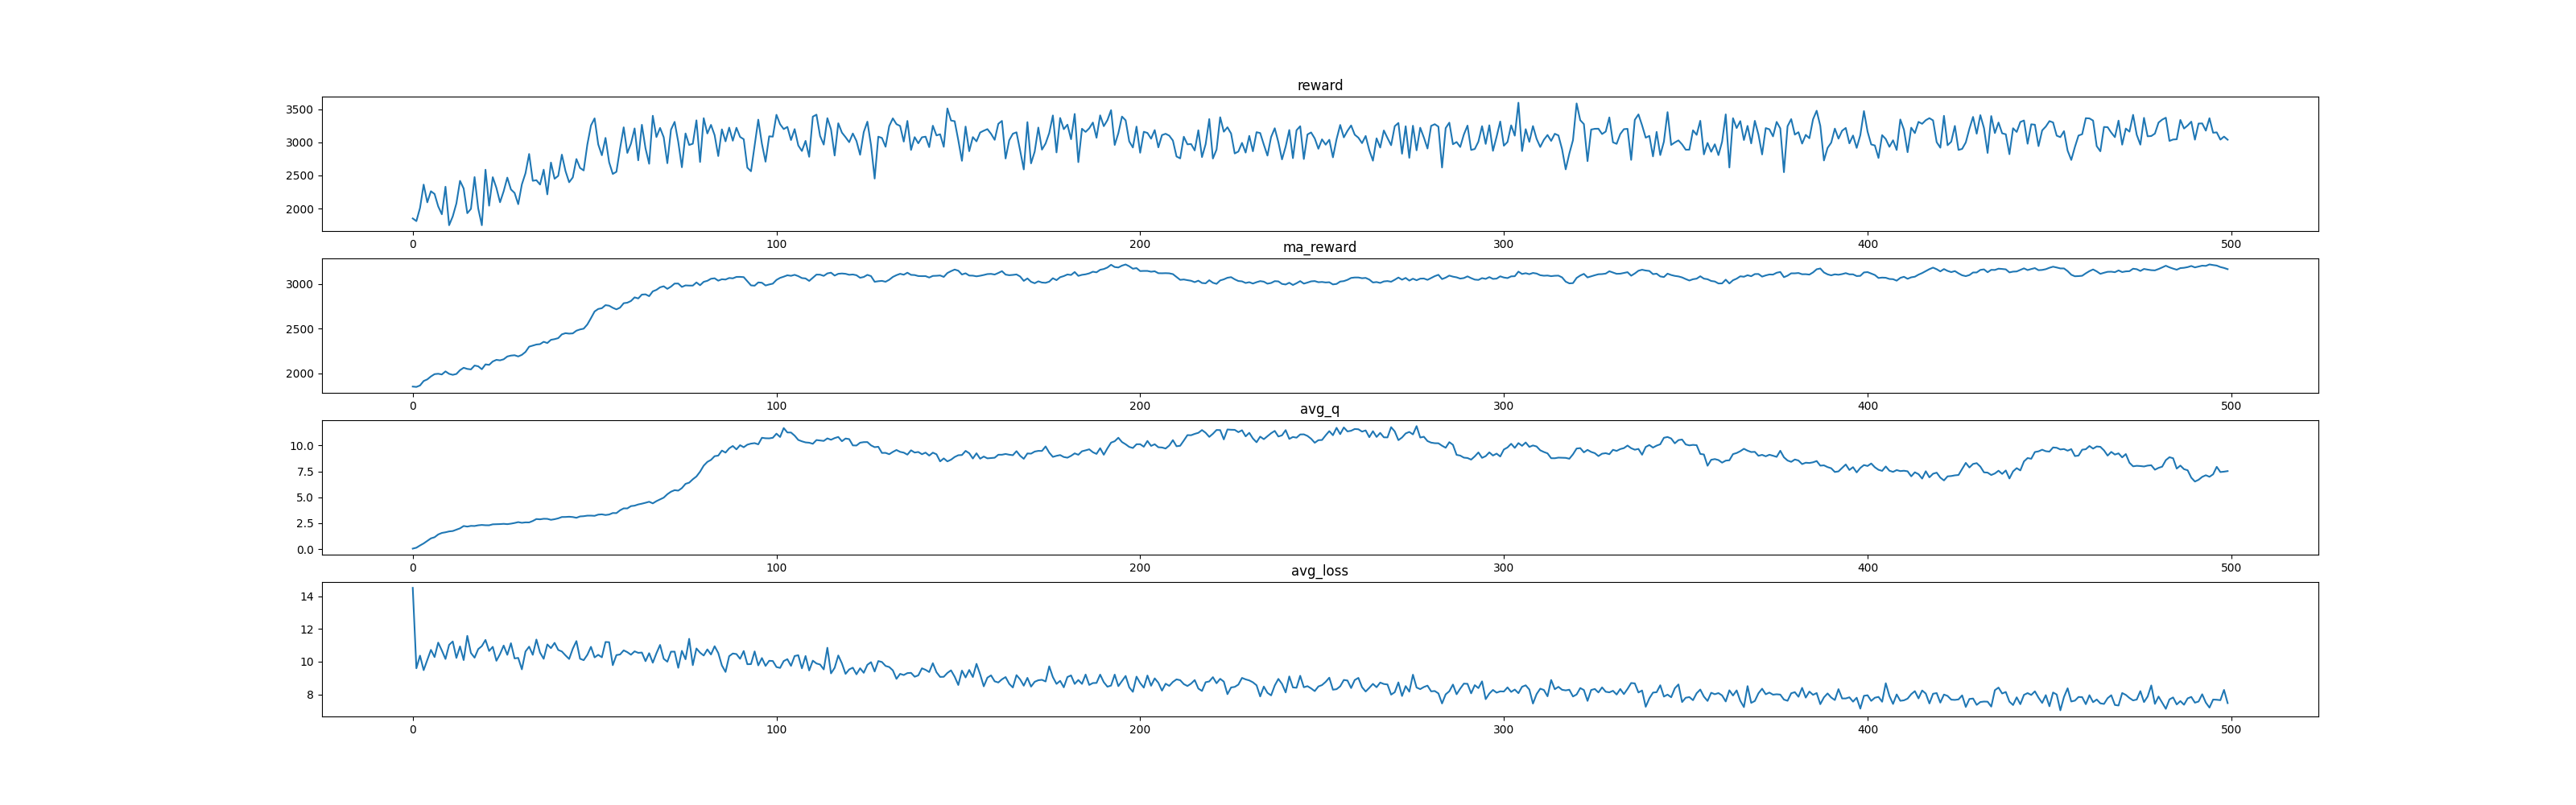

Source data for this figure (header and first rows):
, reward, ma_reward, avg_q, avg_loss
0, 1850, 1850, 0.04812, 14.52
1, 1810, 1846, 0.1376, 9.596
2, 2009, 1862, 0.3538, 10.37
3, 2362, 1912, 0.5507, 9.481
4, 2094, 1930, 0.7914, 10.11
5, 2261, 1963, 1.038, 10.72
6, 2220, 1989, 1.148, 10.28
7, 2032, 1993, 1.414, 11.17
8, 1913, 1985, 1.561, 10.69
9, 2329, 2020, 1.625, 10.17
10, 1747, 1992, 1.709, 11.03
11, 1881, 1981, 1.746, 11.24
12, 2077, 1991, 1.874, 10.23
13, 2418, 2034, 2.006, 10.93
14, 2302, 2060, 2.229, 10.1
15, 1929, 2047, 2.174, 11.58
16, 1994, 2042, 2.242, 10.53
17, 2475, 2085, 2.231, 10.24
18, 2001, 2077, 2.298, 10.77
19, 1747, 2044, 2.333, 10.95
20, 2587, 2098, 2.304, 11.33
21, 2043, 2093, 2.3, 10.65
22, 2474, 2131, 2.393, 10.91
23, 2312, 2149, 2.4, 10.05
24, 2095, 2144, 2.415, 10.47
25, 2262, 2155, 2.44, 10.99
26, 2467, 2187, 2.409, 10.42
27, 2289, 2197, 2.457, 11.13
28, 2236, 2201, 2.522, 10.2
29, 2065, 2187, 2.605, 10.23
30, 2364, 2205, 2.54, 9.53
31, 2534, 2238, 2.582, 10.62
32, 2824, 2296, 2.577, 10.92
33, 2419, 2309, 2.715, 10.42
34, 2428, 2321, 2.902, 11.35
35, 2362, 2325, 2.876, 10.56
36, 2587, 2351, 2.929, 10.17
37, 2214, 2337, 2.921, 11.05
38, 2695, 2373, 2.828, 10.83
39, 2450, 2381, 2.886, 11.15
40, 2494, 2392, 2.971, 10.72
41, 2815, 2434, 3.098, 10.62
42, 2566, 2448, 3.102, 10.38
43, 2397, 2443, 3.125, 10.17
44, 2470, 2445, 3.096, 10.79
45, 2748, 2476, 3.023, 11.26
46, 2613, 2489, 3.156, 10.18
47, 2576, 2498, 3.179, 10.09
48, 2966, 2545, 3.23, 10.42
49, 3256, 2616, 3.232, 10.91
50, 3363, 2691, 3.213, 10.26
51, 2970, 2719, 3.331, 10.42
52, 2805, 2727, 3.357, 10.27
53, 3068, 2761, 3.292, 11.2
54, 2699, 2755, 3.34, 11.19
55, 2523, 2732, 3.483, 9.785
56, 2556, 2714, 3.475, 10.4
57, 2908, 2734, 3.747, 10.44
58, 3228, 2783, 3.931, 10.69
59, 2841, 2789, 3.928, 10.58
... 440 more rows
